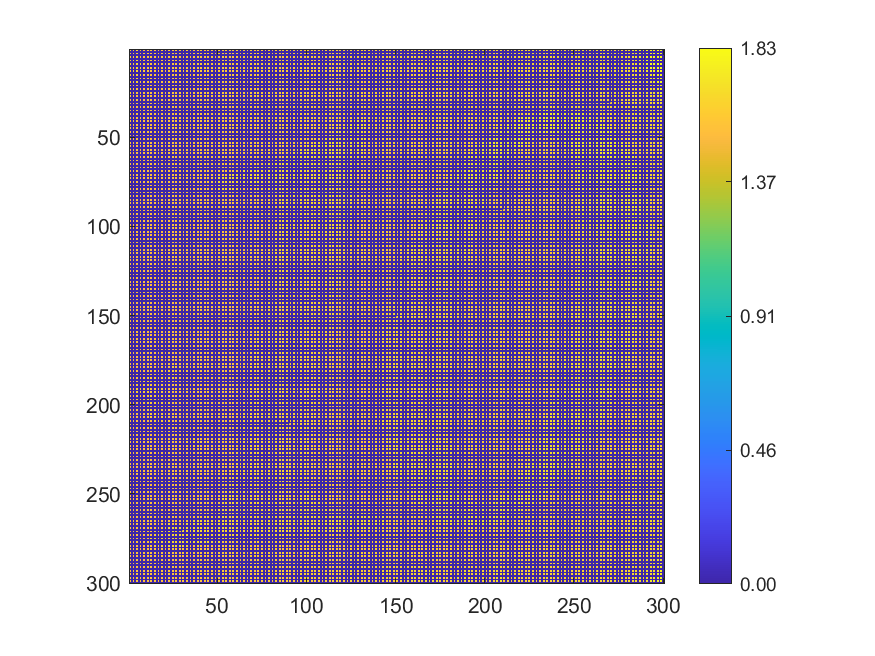

The data file committed next to this chart (first rows):
1.63043, 0, 1.62357, 0, 1.62012, 0, 1.58046, 0, 1.58079, 0, 1.5815, 0, 1.57976, 0, 1.582, 0, 1.58139, 0, 1.58179, 0, 1.58356, 0, 1.58434, 0
0, 0, 0, 0, 0, 0, 0, 0, 0, 0, 0, 0, 0, 0, 0, 0, 0, 0, 0, 0, 0, 0, 0, 0
1.629, 0, 1.629, 0, 1.581, 0, 1.583, 0, 1.579, 0, 1.579, 0, 1.579, 0, 1.581, 0, 1.581, 0, 1.582, 0, 1.583, 0, 1.583, 0
0, 0, 0, 0, 0, 0, 0, 0, 0, 0, 0, 0, 0, 0, 0, 0, 0, 0, 0, 0, 0, 0, 0, 0
1.634, 0, 1.635, 0, 1.641, 0, 1.585, 0, 1.579, 0, 1.578, 0, 1.578, 0, 1.579, 0, 1.581, 0, 1.581, 0, 1.581, 0, 1.582, 0
0, 0, 0, 0, 0, 0, 0, 0, 0, 0, 0, 0, 0, 0, 0, 0, 0, 0, 0, 0, 0, 0, 0, 0
1.636, 0, 1.638, 0, 1.64, 0, 1.582, 0, 1.581, 0, 1.578, 0, 1.578, 0, 1.579, 0, 1.579, 0, 1.58, 0, 1.581, 0, 1.582, 0
0, 0, 0, 0, 0, 0, 0, 0, 0, 0, 0, 0, 0, 0, 0, 0, 0, 0, 0, 0, 0, 0, 0, 0
1.638, 0, 1.639, 0, 1.64, 0, 1.641, 0, 1.577, 0, 1.582, 0, 1.576, 0, 1.578, 0, 1.578, 0, 1.578, 0, 1.579, 0, 1.58, 0
0, 0, 0, 0, 0, 0, 0, 0, 0, 0, 0, 0, 0, 0, 0, 0, 0, 0, 0, 0, 0, 0, 0, 0
1.633, 0, 1.634, 0, 1.637, 0, 1.634, 0, 1.576, 0, 1.574, 0, 1.575, 0, 1.576, 0, 1.577, 0, 1.577, 0, 1.578, 0, 1.578, 0
0, 0, 0, 0, 0, 0, 0, 0, 0, 0, 0, 0, 0, 0, 0, 0, 0, 0, 0, 0, 0, 0, 0, 0
1.629, 0, 1.633, 0, 1.636, 0, 1.632, 0, 1.574, 0, 1.574, 0, 1.575, 0, 1.576, 0, 1.576, 0, 1.576, 0, 1.576, 0, 1.576, 0
0, 0, 0, 0, 0, 0, 0, 0, 0, 0, 0, 0, 0, 0, 0, 0, 0, 0, 0, 0, 0, 0, 0, 0
1.627, 0, 1.63, 0, 1.637, 0, 1.629, 0, 1.571, 0, 1.572, 0, 1.573, 0, 1.573, 0, 1.575, 0, 1.574, 0, 1.575, 0, 1.577, 0
0, 0, 0, 0, 0, 0, 0, 0, 0, 0, 0, 0, 0, 0, 0, 0, 0, 0, 0, 0, 0, 0, 0, 0
1.628, 0, 1.631, 0, 1.633, 0, 1.57, 0, 1.571, 0, 1.571, 0, 1.572, 0, 1.572, 0, 1.573, 0, 1.573, 0, 1.575, 0, 1.576, 0
0, 0, 0, 0, 0, 0, 0, 0, 0, 0, 0, 0, 0, 0, 0, 0, 0, 0, 0, 0, 0, 0, 0, 0
1.629, 0, 1.634, 0, 1.636, 0, 1.569, 0, 1.569, 0, 1.57, 0, 1.571, 0, 1.572, 0, 1.572, 0, 1.572, 0, 1.573, 0, 1.576, 0
0, 0, 0, 0, 0, 0, 0, 0, 0, 0, 0, 0, 0, 0, 0, 0, 0, 0, 0, 0, 0, 0, 0, 0
1.629, 0, 1.628, 0, 1.568, 0, 1.567, 0, 1.568, 0, 1.568, 0, 1.569, 0, 1.571, 0, 1.571, 0, 1.571, 0, 1.573, 0, 1.572, 0
0, 0, 0, 0, 0, 0, 0, 0, 0, 0, 0, 0, 0, 0, 0, 0, 0, 0, 0, 0, 0, 0, 0, 0
1.631, 0, 1.625, 0, 1.566, 0, 1.566, 0, 1.567, 0, 1.568, 0, 1.569, 0, 1.568, 0, 1.57, 0, 1.571, 0, 1.571, 0, 1.572, 0
0, 0, 0, 0, 0, 0, 0, 0, 0, 0, 0, 0, 0, 0, 0, 0, 0, 0, 0, 0, 0, 0, 0, 0
1.621, 0, 1.564, 0, 1.564, 0, 1.565, 0, 1.565, 0, 1.567, 0, 1.568, 0, 1.566, 0, 1.568, 0, 1.57, 0, 1.571, 0, 1.57, 0
0, 0, 0, 0, 0, 0, 0, 0, 0, 0, 0, 0, 0, 0, 0, 0, 0, 0, 0, 0, 0, 0, 0, 0
1.631, 0, 1.563, 0, 1.563, 0, 1.563, 0, 1.565, 0, 1.565, 0, 1.566, 0, 1.565, 0, 1.568, 0, 1.568, 0, 1.569, 0, 1.57, 0
0, 0, 0, 0, 0, 0, 0, 0, 0, 0, 0, 0, 0, 0, 0, 0, 0, 0, 0, 0, 0, 0, 0, 0
1.56, 0, 1.561, 0, 1.564, 0, 1.563, 0, 1.564, 0, 1.564, 0, 1.563, 0, 1.566, 0, 1.567, 0, 1.567, 0, 1.568, 0, 1.569, 0
0, 0, 0, 0, 0, 0, 0, 0, 0, 0, 0, 0, 0, 0, 0, 0, 0, 0, 0, 0, 0, 0, 0, 0
1.559, 0, 1.559, 0, 1.561, 0, 1.561, 0, 1.562, 0, 1.563, 0, 1.568, 0, 1.565, 0, 1.566, 0, 1.566, 0, 1.567, 0, 1.568, 0
0, 0, 0, 0, 0, 0, 0, 0, 0, 0, 0, 0, 0, 0, 0, 0, 0, 0, 0, 0, 0, 0, 0, 0
1.557, 0, 1.559, 0, 1.559, 0, 1.558, 0, 1.561, 0, 1.562, 0, 1.563, 0, 1.563, 0, 1.564, 0, 1.566, 0, 1.566, 0, 1.567, 0
0, 0, 0, 0, 0, 0, 0, 0, 0, 0, 0, 0, 0, 0, 0, 0, 0, 0, 0, 0, 0, 0, 0, 0
1.556, 0, 1.557, 0, 1.559, 0, 1.558, 0, 1.56, 0, 1.56, 0, 1.561, 0, 1.562, 0, 1.563, 0, 1.564, 0, 1.565, 0, 1.566, 0
0, 0, 0, 0, 0, 0, 0, 0, 0, 0, 0, 0, 0, 0, 0, 0, 0, 0, 0, 0, 0, 0, 0, 0
1.555, 0, 1.557, 0, 1.557, 0, 1.557, 0, 1.558, 0, 1.559, 0, 1.561, 0, 1.561, 0, 1.562, 0, 1.564, 0, 1.563, 0, 1.565, 0
0, 0, 0, 0, 0, 0, 0, 0, 0, 0, 0, 0, 0, 0, 0, 0, 0, 0, 0, 0, 0, 0, 0, 0
1.554, 0, 1.555, 0, 1.557, 0, 1.556, 0, 1.558, 0, 1.559, 0, 1.559, 0, 1.56, 0, 1.561, 0, 1.564, 0, 1.564, 0, 1.564, 0
0, 0, 0, 0, 0, 0, 0, 0, 0, 0, 0, 0, 0, 0, 0, 0, 0, 0, 0, 0, 0, 0, 0, 0
1.555, 0, 1.555, 0, 1.555, 0, 1.556, 0, 1.557, 0, 1.558, 0, 1.559, 0, 1.561, 0, 1.563, 0, 1.562, 0, 1.561, 0, 1.564, 0
0, 0, 0, 0, 0, 0, 0, 0, 0, 0, 0, 0, 0, 0, 0, 0, 0, 0, 0, 0, 0, 0, 0, 0
1.553, 0, 1.554, 0, 1.553, 0, 1.554, 0, 1.556, 0, 1.559, 0, 1.552, 0, 1.557, 0, 1.561, 0, 1.56, 0, 1.561, 0, 1.564, 0
0, 0, 0, 0, 0, 0, 0, 0, 0, 0, 0, 0, 0, 0, 0, 0, 0, 0, 0, 0, 0, 0, 0, 0
1.551, 0, 1.552, 0, 1.553, 0, 1.553, 0, 1.555, 0, 1.551, 0, 1.551, 0, 1.555, 0, 1.557, 0, 1.561, 0, 1.562, 0, 1.565, 0
0, 0, 0, 0, 0, 0, 0, 0, 0, 0, 0, 0, 0, 0, 0, 0, 0, 0, 0, 0, 0, 0, 0, 0
1.551, 0, 1.551, 0, 1.554, 0, 1.557, 0, 1.554, 0, 1.556, 0, 1.553, 0, 1.554, 0, 1.558, 0, 1.559, 0, 1.559, 0, 1.561, 0
0, 0, 0, 0, 0, 0, 0, 0, 0, 0, 0, 0, 0, 0, 0, 0, 0, 0, 0, 0, 0, 0, 0, 0
1.55, 0, 1.551, 0, 1.551, 0, 1.552, 0, 1.554, 0, 1.555, 0, 1.554, 0, 1.552, 0, 1.556, 0, 1.557, 0, 1.56, 0, 1.56, 0
0, 0, 0, 0, 0, 0, 0, 0, 0, 0, 0, 0, 0, 0, 0, 0, 0, 0, 0, 0, 0, 0, 0, 0
1.548, 0, 1.55, 0, 1.551, 0, 1.553, 0, 1.553, 0, 1.555, 0, 1.556, 0, 1.554, 0, 1.555, 0, 1.558, 0, 1.56, 0, 1.561, 0
0, 0, 0, 0, 0, 0, 0, 0, 0, 0, 0, 0, 0, 0, 0, 0, 0, 0, 0, 0, 0, 0, 0, 0
1.548, 0, 1.548, 0, 1.551, 0, 1.551, 0, 1.552, 0, 1.555, 0, 1.555, 0, 1.555, 0, 1.556, 0, 1.557, 0, 1.558, 0, 1.561, 0
0, 0, 0, 0, 0, 0, 0, 0, 0, 0, 0, 0, 0, 0, 0, 0, 0, 0, 0, 0, 0, 0, 0, 0
1.547, 0, 1.548, 0, 1.549, 0, 1.551, 0, 1.549, 0, 1.551, 0, 1.555, 0, 1.554, 0, 1.555, 0, 1.557, 0, 1.558, 0, 1.56, 0
0, 0, 0, 0, 0, 0, 0, 0, 0, 0, 0, 0, 0, 0, 0, 0, 0, 0, 0, 0, 0, 0, 0, 0
1.547, 0, 1.548, 0, 1.548, 0, 1.551, 0, 1.551, 0, 1.552, 0, 1.553, 0, 1.555, 0, 1.556, 0, 1.556, 0, 1.558, 0, 1.559, 0
0, 0, 0, 0, 0, 0, 0, 0, 0, 0, 0, 0, 0, 0, 0, 0, 0, 0, 0, 0, 0, 0, 0, 0
1.547, 0, 1.547, 0, 1.548, 0, 1.549, 0, 1.55, 0, 1.551, 0, 1.553, 0, 1.555, 0, 1.556, 0, 1.555, 0, 1.557, 0, 1.558, 0
0, 0, 0, 0, 0, 0, 0, 0, 0, 0, 0, 0, 0, 0, 0, 0, 0, 0, 0, 0, 0, 0, 0, 0
1.545, 0, 1.547, 0, 1.548, 0, 1.55, 0, 1.551, 0, 1.552, 0, 1.554, 0, 1.556, 0, 1.554, 0, 1.556, 0, 1.557, 0, 1.558, 0
... 239 more rows
